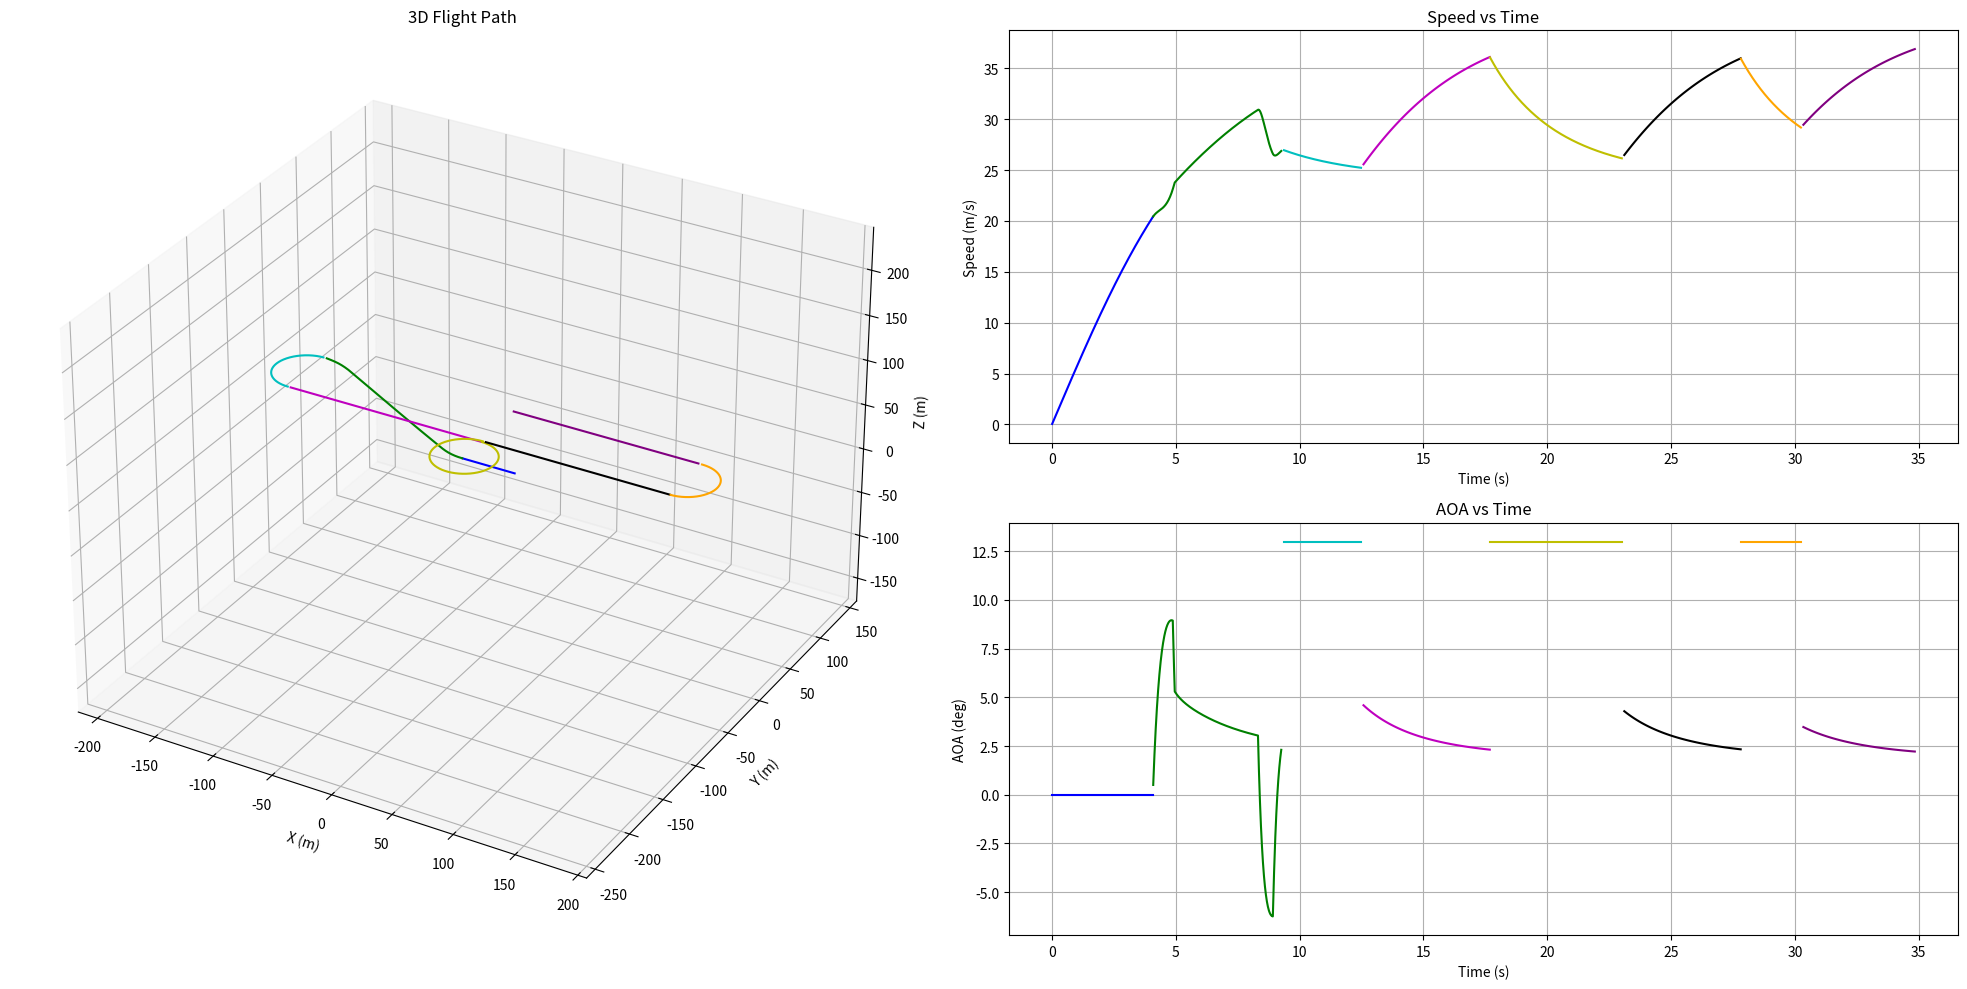

Recreate this plot in Python.
import numpy as np
import math
import matplotlib.pyplot as plt
from scipy.optimize import fsolve

### Constants ###
rho = 1.2  # air density (kg/m^3)
g = 9.81  # gravity (m/s^2)
m_glider = 7  # glider mass (kg)
m_payload = 2.5  # payload mass (kg)
m_x1 = 0.2  # additional mass (kg)
W = (m_glider + m_payload + m_x1) * g  # total weight (N)
m = m_glider + m_payload + m_x1  # total mass (kg)
S = 0.6  # wing area (m^2)
AR = 7.2  # aspect ratio
lw = 0.2
lh = 1
CD0 = 0.1  # zero-lift drag coefficient
CL0 = 0.0  # lift coefficient at zero angle of attack , OpenVSP 결과과
CL_alpha = 0.086  # lift coefficient gradient per degree , OpenVSP 결과
e = 0.8  # Oswald efficiency factor
T_max = 6.6 * g  # maximum thrust (N)
V_stall = 15.7  # stall speed (m/s) 15.7
alpha_stall = 13
h_flap = 5

### Helper Functions ###
def magnitude(vector):
    return math.sqrt(sum(x*x for x in vector))

def calculate_induced_drag(C_L):
    return (C_L**2) / (math.pi * AR * e)

def calculate_cruise_alpha_w(v):
    speed = magnitude(v)
    def equation(alpha_w):
        CL = CL0 + CL_alpha * alpha_w
        L = 0.5 * rho * speed**2 * S * CL
        return L + T_max * 0.9 * math.sin(math.radians(alpha_w)) - W
    alpha_w_solution = fsolve(equation, 5, xtol=1e-8, maxfev=1000)
    return alpha_w_solution[0]

### Result Lists ###
time_list = []
distance_list = []
load_factor_list = []
alpha_w_list = []
position_list = []
v_list = []
a_list = []
phase_index = []

### Acceleration Functions ###
def calculate_acceleration_ground(v):
    speed = magnitude(v)
    CL = 0.99
    CDi = calculate_induced_drag(CL)
    CD = CD0 + CDi
    D = 0.5 * rho * speed**2 * S * CD
    L = 0.5 * rho * speed**2 * S * CL
    a_x = -g/W * (T_max*0.9 - D - 0.03*(W-L))
    return np.array([a_x, 0, 0])

def calculate_acceleration_cruise(v, alpha_w_deg):
    speed = magnitude(v)
    CL = CL0 + CL_alpha * alpha_w_deg
    CDi = calculate_induced_drag(CL)
    CD = CD0 + CDi
    D = 0.5 * rho * speed**2 * S * CD
    a_x = (T_max * 0.9) / m * math.cos(math.radians(alpha_w_deg)) - D / m
    return np.array([a_x, 0, 0])

def calculate_acceleration_climb(v, alpha_w_deg, gamma_rad, theta_deg, z_pos):
    speed = magnitude(v)
    if (z_pos > h_flap) :
        CL = CL0 + CL_alpha * alpha_w_deg
    else:
        CL = 0.99 + 0.06 * alpha_w_deg
    CDi = calculate_induced_drag(CL)
    CD = CD0 + CDi
    D = 0.5 * rho * speed**2 * S * CD
    L = 0.5 * rho * speed**2 * S * CL
    a_x = -(T_max * 0.9 * math.cos(math.radians(theta_deg)) - L * math.sin(math.radians(alpha_w_deg)) - D * math.cos(gamma_rad)) / m
    a_z = (T_max * 0.9 * math.sin(math.radians(theta_deg)) + L * math.cos(math.radians(alpha_w_deg)) - D * math.sin(gamma_rad) - W) / m
    return np.array([a_x, 0, a_z])

### Simulation Functions ###
def takeoff_simulation():
    print("\nRunning Takeoff Simulation...")
    dt = 0.01
    v = np.array([0.0, 0.0, 0.0])
    position = np.array([0.0, 0.0, 0.0])
    t = 0.0
    
    # Ground roll until rotation speed
    while magnitude(v) < 1.3 * V_stall:
        t += dt
        time_list.append(t)
        
        a = calculate_acceleration_ground(v)
        v += a * dt
        position += v * dt
        
        L = 0.5 * rho * magnitude(v)**2 * S * CL0
        load_factor_list.append(L / W)
        v_list.append(v.copy())
        alpha_w_list.append(0)
        a_list.append(a)
        position_list.append(tuple(position))

def climb_simulation(h_max):
    print("\nRunning Climb Simulation...")
    
    dt = 0.01
    n_steps = int(60 / dt)  # Max 60 seconds simulation
    v = v_list[-1].copy()
    d = distance_list[-1] if distance_list else 0
    t = time_list[-1]
    x_pos, y_pos, z_pos = position_list[-1]
    theta_deg = 0

    for step in range(n_steps):
        t += dt
        time_list.append(t)

        if (abs(z_pos - h_max) < 10):
            theta_deg -= 0.5
            theta_deg = max(theta_deg, 10)
        else:
            theta_deg += 0.5
        theta_deg = min(theta_deg, 40) 
        if (theta_deg == 50): print(step)

        # Calculate climb angle
        gamma_rad = math.atan2(abs(v[2]), abs(v[0]))
        alpha_w_deg = theta_deg - math.degrees(gamma_rad)

        # Calculate load factor
        if (z_pos > h_flap) :
            CL = CL0 + CL_alpha * alpha_w_deg
        else:
            CL = 0.99 + 0.06 * alpha_w_deg
        L = 0.5 * rho * magnitude(v)**2 * S * CL
        load_factor = L / W
        load_factor_list.append(load_factor)

        # RK4 integration
        a1 = calculate_acceleration_climb(v, alpha_w_deg, gamma_rad, theta_deg, z_pos)
        v1 = v + (a1*dt/2)
        a2 = calculate_acceleration_climb(v1, alpha_w_deg, gamma_rad, theta_deg, z_pos)
        v2 = v + (a2*dt/2)
        a3 = calculate_acceleration_climb(v2, alpha_w_deg, gamma_rad, theta_deg, z_pos)
        v3 = v + a3*dt
        a4 = calculate_acceleration_climb(v3, alpha_w_deg, gamma_rad, theta_deg, z_pos)
        
        a = (a1 + 2*a2 + 2*a3 + a4)/6
        v += a*dt

        # Speed limiting
        speed = magnitude(v)
        if speed > 50:
            v = v * (50 / speed)

        # Update position
        x_pos += v[0] * dt
        z_pos += v[2] * dt
        d += magnitude(v)*dt
        position_list.append((x_pos, y_pos, z_pos))

        # Store results
        v_list.append(v.copy())
        alpha_w_list.append(alpha_w_deg)
        a_list.append(a)
        distance_list.append(d)

        if z_pos > h_max:
            break

def cruise_simulation(x_final, direction='+'):
    print("\nRunning Cruise Simulation...")
    dt = 0.1
    max_steps = 1000
    step = 0
    
    # Initialize vectors
    v = v_list[-1].copy()
    v[2] = 0  # Zero vertical velocity
    speed = magnitude(v)
    if direction == '+':
        v = np.array([speed, 0, 0])  # Align with x-axis
    else:
        v = np.array([-speed, 0, 0])
        
    t = time_list[-1]
    x_pos, y_pos, z_pos = position_list[-1]
    d = distance_list[-1] if distance_list else 0
    
    while step < max_steps:
        step += 1
        t += dt
        time_list.append(t)
        
        # Calculate alpha_w first
        alpha_w_deg = calculate_cruise_alpha_w(v)
        
        # RK4 integration
        a1 = calculate_acceleration_cruise(v, alpha_w_deg)
        v1 = v + a1 * dt / 2
        a2 = calculate_acceleration_cruise(v1, alpha_w_deg)
        v2 = v + a2 * dt / 2
        a3 = calculate_acceleration_cruise(v2, alpha_w_deg)
        v3 = v + a3 * dt
        a4 = calculate_acceleration_cruise(v3, alpha_w_deg)
        
        a = (a1 + 2 * a2 + 2 * a3 + a4) / 6
        if direction == '+': v += a * dt
        else: v -= a * dt
            
        # Speed limiting while maintaining direction
        speed = magnitude(v)
        if speed > 50:  # Original speed limit
            v = v * (50 / speed)
            
        # Update position
        dx = v[0] * dt
        dy = v[1] * dt
        x_pos += dx
        y_pos += dy
        d += math.sqrt(dx*dx + dy*dy)
        position_list.append((x_pos, y_pos, z_pos))
        
        # Calculate and store results
        CL = CL0 + CL_alpha * alpha_w_deg
        L = 0.5 * rho * speed**2 * S * CL
        
        # Store results
        load_factor_list.append(L / W)
        v_list.append(v.copy())
        alpha_w_list.append(alpha_w_deg)
        a_list.append(a)
        distance_list.append(d)
        
        # Check if we've reached target x position
        if direction == '+':
            if x_pos >= x_final:
                break
        else:
            if x_pos <= x_final:
                break

def turn_simulation(target_angle_deg, direction="right"):
    print("\nRunning Turn Simulation...")
    
    # 초기 설정
    dt = 0.01
    v = v_list[-1].copy()
    d = distance_list[-1] if distance_list else 0
    t = time_list[-1]
    x_pos, y_pos, z_pos = position_list[-1]
    speed = magnitude(v)

    # Initialize turn tracking
    target_angle_rad = math.radians(target_angle_deg)
    turned_angle_rad = 0

    # Get initial heading and setup turn center
    initial_angle_rad = math.atan2(v[1], v[0])
    current_angle_rad = initial_angle_rad

    step = 0

    # Turn
    while abs(turned_angle_rad) < abs(target_angle_rad):
        t += dt
        time_list.append(t)
        
        CL = CL0 + CL_alpha * alpha_stall
        L = CL * (0.5 * rho * speed**2) * S
        phi_rad = math.acos(W/L)
        a_centripetal = (L * math.sin(phi_rad)) / m
        R = (m * speed**2)/(L * math.sin(phi_rad))
        omega = speed / R
        load_factor = 1 / math.cos(phi_rad)

        CD = CD0 + calculate_induced_drag(CL)
        D = CD * (0.5 * rho * speed**2) * S
        a_tangential = (T_max * 0.55 - D) / m
        speed += a_tangential * dt

        # Calculate turn center
        if direction == "right":
            center_x = x_pos - R * math.sin(current_angle_rad)
            center_y = y_pos + R * math.cos(current_angle_rad)
        else:
            center_x = x_pos + R * math.sin(current_angle_rad)
            center_y = y_pos - R * math.cos(current_angle_rad)

        # Update heading based on angular velocity
        if direction == "right":
            current_angle_rad += omega * dt
            turned_angle_rad += omega * dt
        else:
            current_angle_rad -= omega * dt
            turned_angle_rad -= omega * dt
        
        # Calculate new position relative to turn center
        if direction == "right":
            x_pos = center_x + R * math.sin(current_angle_rad)
            y_pos = center_y - R * math.cos(current_angle_rad)
        else:
            x_pos = center_x - R * math.sin(current_angle_rad)
            y_pos = center_y + R * math.cos(current_angle_rad)

        # Update velocity direction (tangent to the circular path)
        v = np.array([
            speed * math.cos(current_angle_rad),
            speed * math.sin(current_angle_rad),
            0
        ])

        a = np.array([a_tangential * math.cos(current_angle_rad) - a_centripetal * math.sin(current_angle_rad),
                     a_tangential * math.sin(current_angle_rad) + a_centripetal * math.cos(current_angle_rad),
                     0])
        
        # Store results
        a_list.append(a)
        d += speed * dt
        position_list.append((x_pos, y_pos, z_pos))
        v_list.append(v.copy())
        distance_list.append(d)
        load_factor_list.append(load_factor)
        alpha_w_list.append(alpha_stall)

        # if (step%500 == 0):
        #     print(f"CL: {CL:.2f}")
        #     print(f"L: {L:.2f} N")
        #     print(f"phi_deg: {math.degrees(phi_rad):.2f} deg")
        #     # print(f"radius: {R:.2f} m")
        #     print(f"speed: {speed:.2f} m/s\n")
        #     # print(f"omega: {omega:.2f} rad/s")

### Mission Function & Plotting ###
def run_mission():
    phase_index.append(0)

    # Phase 1: Takeoff
    takeoff_simulation()
    print(f"Takeoff Complete at position: {position_list[-1]}")
    phase_index.append(len(time_list))
    
    # Phase 2: Climb to 30m
    climb_simulation(70)
    print(f"Climb Complete at position: {position_list[-1]}")
    phase_index.append(len(time_list))
    
    # Phase 3: Initial cruise
    cruise_simulation(-152, direction="-")
    print(f"First Cruise Complete at position: {position_list[-1]}")
    phase_index.append(len(time_list))
    
    # Phase 4: First turn (180 degrees)
    turn_simulation(180, direction="right")
    print(f"First Turn Complete at position: {position_list[-1]}")
    phase_index.append(len(time_list))
    
    # Phase 5: Return cruise
    cruise_simulation(0, direction="+")
    print(f"Second Cruise Complete at position: {position_list[-1]}")
    phase_index.append(len(time_list))
    
    # Phase 6: Full loop (360 degrees)
    turn_simulation(360, direction="left")
    print(f"Loop Complete at position: {position_list[-1]}")
    phase_index.append(len(time_list))
    
    # Phase 7: Outbound cruise
    cruise_simulation(152, direction="+")
    print(f"Third Cruise Complete at position: {position_list[-1]}")
    phase_index.append(len(time_list))
    
    # Phase 8: Final turn (180 degrees)
    turn_simulation(180, direction="right")
    print(f"Final Turn Complete at position: {position_list[-1]}")
    phase_index.append(len(time_list))
    
    # Phase 9: Return cruise
    cruise_simulation(0, direction="-")
    print(f"Final Cruise Complete at position: {position_list[-1]}")
    phase_index.append(len(time_list))

def plot_results():
    x_coords = [pos[0] for pos in position_list]
    y_coords = [pos[1] for pos in position_list]
    z_coords = [pos[2] for pos in position_list]
    speeds = [magnitude(v) for v in v_list]
    
    plt.figure(figsize=(20, 10))

    gridspec = plt.GridSpec(2, 2, width_ratios=[1, 1], height_ratios=[1, 1])

    colors = ['b', 'g', 'r', 'c', 'm', 'y', 'k', 'orange', 'purple']  # Define colors for phases

    # # 3D trajectory
    # ax1 = plt.subplot(gridspec[:, 0], projection='3d')
    # for i in range(len(phase_index) - 1):
    #     start, end = phase_index[i], phase_index[i + 1]
    #     ax1.plot(x_coords[start:end], y_coords[start:end], z_coords[start:end], color=colors[i % len(colors)], label=f"Phase {i+1}")
    # ax1.set_box_aspect([max(x_coords)-min(x_coords), max(y_coords)-min(y_coords), max(z_coords)-min(z_coords)])
    # ax1.set_title('3D Flight Path')
    # ax1.set_xlabel('X (m)')
    # ax1.set_ylabel('Y (m)')
    # ax1.set_zlabel('Z (m)')

    # 3D trajectory
    ax1 = plt.subplot(gridspec[:, 0], projection='3d')
    for i in range(len(phase_index) - 1):
        start, end = phase_index[i], phase_index[i + 1]
        ax1.plot(x_coords[start:end], y_coords[start:end], z_coords[start:end], color=colors[i % len(colors)], label=f"Phase {i+1}")

    # Get current axis limits
    x_limits = ax1.get_xlim()
    y_limits = ax1.get_ylim()
    z_limits = ax1.get_zlim()

    # Find the max range for uniform scaling
    x_range = x_limits[1] - x_limits[0]
    y_range = y_limits[1] - y_limits[0]
    z_range = z_limits[1] - z_limits[0]
    max_range = max(x_range, y_range, z_range)

    # Set the new limits
    mid_x = 0.5 * (x_limits[0] + x_limits[1])
    mid_y = 0.5 * (y_limits[0] + y_limits[1])
    mid_z = 0.5 * (z_limits[0] + z_limits[1])
    ax1.set_xlim(mid_x - max_range / 2, mid_x + max_range / 2)
    ax1.set_ylim(mid_y - max_range / 2, mid_y + max_range / 2)
    ax1.set_zlim(mid_z - max_range / 2, mid_z + max_range / 2)

    ax1.set_title('3D Flight Path')
    ax1.set_xlabel('X (m)')
    ax1.set_ylabel('Y (m)')
    ax1.set_zlabel('Z (m)')


    # Speed profile
    ax2 = plt.subplot(gridspec[0, 1])
    for i in range(len(phase_index) - 1):
        start, end = phase_index[i], phase_index[i + 1]
        ax2.plot(time_list[start:end], speeds[start:end], color=colors[i % len(colors)], label=f"Phase {i+1}")
    ax2.set_title('Speed vs Time')
    ax2.set_xlabel('Time (s)')
    ax2.set_ylabel('Speed (m/s)')
    ax2.grid(True)

    # AOA profile
    ax3 = plt.subplot(gridspec[1, 1])
    for i in range(len(phase_index) - 1):
        start, end = phase_index[i], phase_index[i + 1]
        ax3.plot(time_list[start:end], alpha_w_list[start:end], color=colors[i % len(colors)], label=f"Phase {i+1}")
    ax3.set_title('AOA vs Time')
    ax3.set_xlabel('Time (s)')
    ax3.set_ylabel('AOA (deg)')
    ax3.grid(True)

    plt.tight_layout()
    plt.show()

if __name__ == "__main__":
    run_mission()
    plot_results()